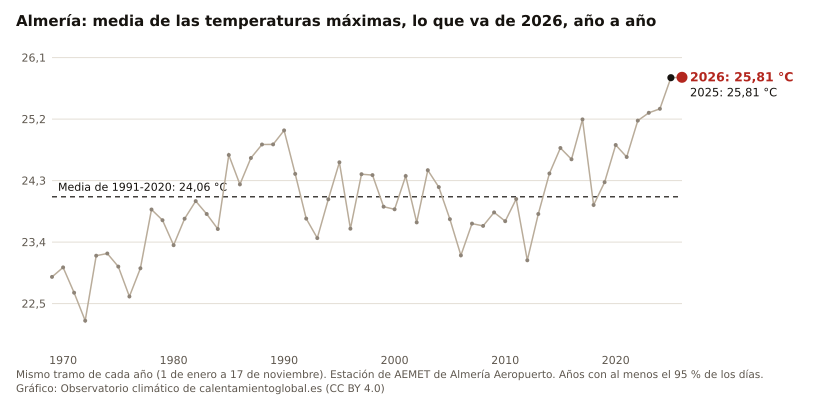

The table this chart was drawn from, first rows:
anio, valor, unidad
2026, 25.81, °C
2025, 25.81, °C
2024, 25.35, °C
2023, 25.29, °C
2022, 25.18, °C
2021, 24.65, °C
2020, 24.82, °C
2019, 24.28, °C
2018, 23.94, °C
2017, 25.20, °C
2016, 24.61, °C
2015, 24.78, °C
2014, 24.40, °C
2013, 23.81, °C
2012, 23.13, °C
2011, 24.03, °C
2010, 23.71, °C
2009, 23.83, °C
2008, 23.64, °C
2007, 23.67, °C
2006, 23.20, °C
2005, 23.74, °C
2004, 24.21, °C
2003, 24.45, °C
2002, 23.69, °C
2001, 24.37, °C
2000, 23.88, °C
1999, 23.92, °C
1998, 24.38, °C
1997, 24.39, °C
1996, 23.60, °C
1995, 24.57, °C
1994, 24.03, °C
1993, 23.46, °C
1992, 23.74, °C
1991, 24.40, °C
1990, 25.03, °C
1989, 24.83, °C
1988, 24.83, °C
1987, 24.63, °C
1986, 24.24, °C
1985, 24.67, °C
1984, 23.59, °C
1983, 23.81, °C
1982, 24.00, °C
1981, 23.74, °C
1980, 23.35, °C
1979, 23.72, °C
1978, 23.88, °C
1977, 23.02, °C
1976, 22.60, °C
1975, 23.04, °C
1974, 23.23, °C
1973, 23.20, °C
1972, 22.25, °C
1971, 22.66, °C
1970, 23.03, °C
1969, 22.89, °C
